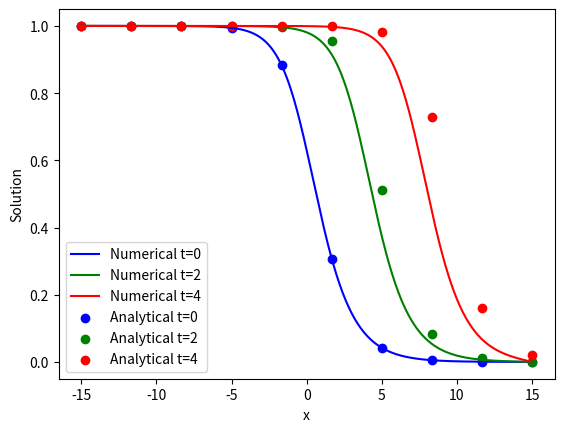

Source code (Python):
import numpy as np
import scipy
import scipy.sparse
import scipy.sparse.linalg
import matplotlib.pyplot as plt


def Analytical_Solution_Special(alpha, x, t):
    return (-(1/2)*np.tanh(alpha/(2*(2*alpha + 4)**(1/2))*(x - ((alpha+4)*t)/((2*alpha + 4)**(1/2)))) + 1/2)**(2/alpha)
    # constant1 = alpha/(2.0*np.sqrt(2.0*alpha+4.0))
    # constant2 = (alpha+4.0)/(np.sqrt(2.0*alpha+4.0))
    # return (-1.0*np.tanh(constant1*(x-constant2*t)+0.5))**(2.0/alpha)


def construct_laplace_matrix_1d(N, h):
    """
    Function generates an NxN 1D laplace matrix
    :param N: Number of iterations
    :param h: Spacial step
    :return: N x N 1D laplace matrix
    """
    e = np.ones(N)
    diagonals = [e, -2*e, e]
    offsets = [-1, 0, 1]
    L = scipy.sparse.spdiags(diagonals, offsets, N, N) / h**2
    return L


eps = 1.0
h = 0.05
alpha = 3.0
k = 0.4 * h ** 2 / eps
Tf = 50
x = np.arange(-15, 15, h)


def solve_turing():
    eps = 1.0
    h = 0.05
    alpha = 3.0
    k = 0.2 * h**2 / eps
    Tf = 42.0
    x = np.arange(-15, 15, h)

    N = len(x)
    L = construct_laplace_matrix_1d(N, h)
    bc = np.concatenate(([1], np.zeros(N-1)))/h**2
    out = []
    u = Analytical_Solution_Special(alpha, x, 0)

    fig, ax = plt.subplots()
    ax.set_ylim(0, 1.1)


    def getsols():
        for i in range(int(Tf/k)):
            u_new = u + k*(eps*(L*u + bc) + u*(1-u**alpha))
            out.append([u_new])
            u[:] = u_new
            u[0] = Analytical_Solution_Special(alpha, x, 0)[0]
        return u

    u = getsols()
    out.append([u])
    return u, x, out


u, x, out = solve_turing()

x_anal = np.linspace(-15, 15, 10)

u_analstart = Analytical_Solution_Special(alpha, x_anal, 0)
u_analhalf = Analytical_Solution_Special(alpha, x_anal, 2)
u_analend = Analytical_Solution_Special(alpha, x_anal, 4)

plt.figure()
plt.plot(x, out[0][0], label='Numerical t=0', color='blue')
plt.plot(x, out[int(len(out)/Tf)*2][0], label='Numerical t=2', color='green')
plt.plot(x, out[int(len(out)/Tf)*4][0], label='Numerical t=4', color='red')
plt.scatter(x_anal, u_analstart, label='Analytical t=0', color='blue')
plt.scatter(x_anal, u_analhalf, label='Analytical t=2', color='green')
plt.scatter(x_anal, u_analend, label='Analytical t=4', color='red')
plt.xlabel('x')
plt.ylabel('Solution')
plt.legend()
plt.show()







# eps = 1.0
# h = 0.05
# start = 0+h
# end = 20-h
# N = (end - start)/h
# alpha: int = 3
# k = 0.4 * h**2 / eps
# Tf = 42.0
# x = np.arange(0+h, 20-h, h)
#
#
# L = construct_laplace_matrix_1d(N, h)
# bc = np.concatenate(([1], np.zeros(N-1)))/h**2
#
# u = (x<3).astype('float64')
#
# fig, ax = plt.subplots()
# ln, = plt.plot(x, u)
# ax.set_ylim(0, 1.1)
#
# u_data = [None]
#
# for i in range(N):
#     u_data.append(u + k * (eps * (L * u + bc) + (u - u ** alpha)))
#
# t = np.linspace(0, Tf, N)
# X, T = np.meshgrid(x, t)
#
# print(len(u_data))
# fig = plt.figure()
# ax = plt.axes(projection='3d')
# ax.contour3D(X, T, u_data, 50)
